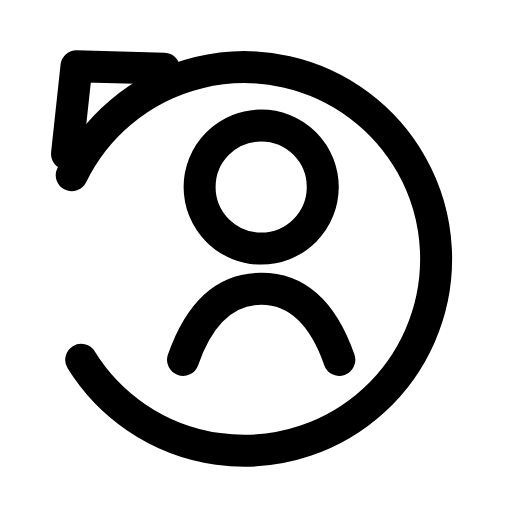
t = 0.00 s
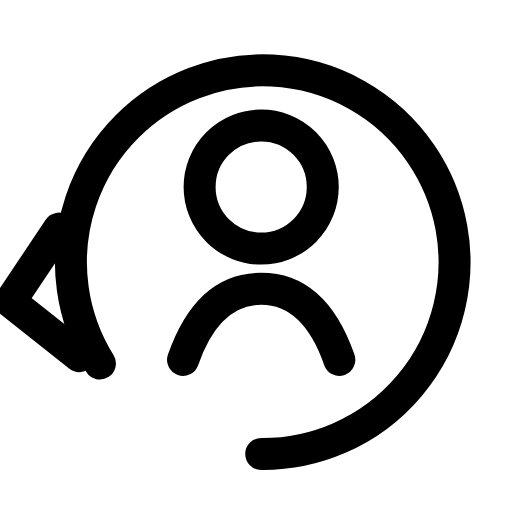
t = 0.18 s
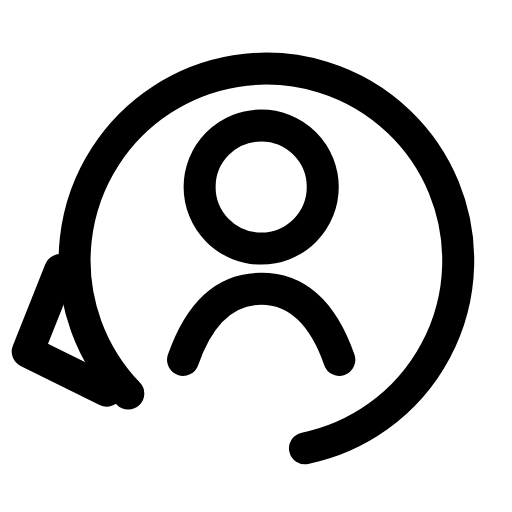
t = 0.54 s
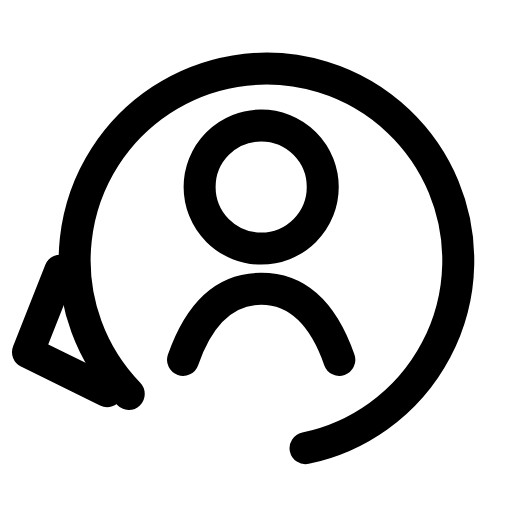
t = 0.78 s
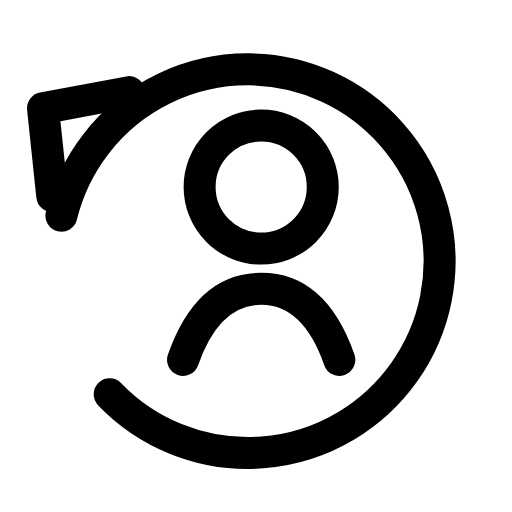
t = 1.08 s
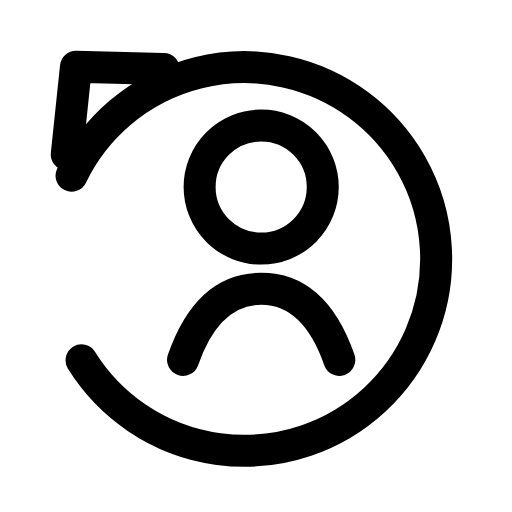
t = 1.32 s

The animated SVG that drew these frames (rendered in a browser with its animation timeline set to each time). Animation: 1 SMIL element (animateTransform=1); one cycle of 1.60 s, repeats indefinitely.

<svg xmlns="http://www.w3.org/2000/svg" width="24" height="24" viewBox="0 0 24 24" fill="none"><g transform="translate(-1.299 -1.889) scale(1.11)"><g><animateTransform attributeName="transform" type="rotate" values="0 12 12;-70 12 12;-70 12 12;0 12 12;0 12 12" keyTimes="0;0.45;0.6;0.9;1" dur="1.6s" repeatCount="indefinite" calcMode="spline" keySplines="0.16 1 0.3 1;0.16 1 0.3 1;0.16 1 0.3 1;0.16 1 0.3 1"/><path stroke="currentColor" stroke-width="1.351" stroke-linecap="round" stroke-linejoin="round" fill="none" d="M4.6 16.9A8.1 8.1 0 1 0 4.2 9.1"></path><path stroke="currentColor" stroke-width="1.351" stroke-linecap="round" stroke-linejoin="round" fill="none" d="M8.1 4.6L4.4 4.5L4 8.2"></path></g><circle stroke="currentColor" stroke-width="1.351" stroke-linecap="round" stroke-linejoin="round" fill="none" cx="12.2" cy="9.6" r="2.6"></circle><path stroke="currentColor" stroke-width="1.351" stroke-linecap="round" stroke-linejoin="round" fill="none" d="M8.9 16.9C9.6 14.9 10.7 13.9 12.2 13.9S14.8 14.9 15.5 16.9"></path></g></svg>
